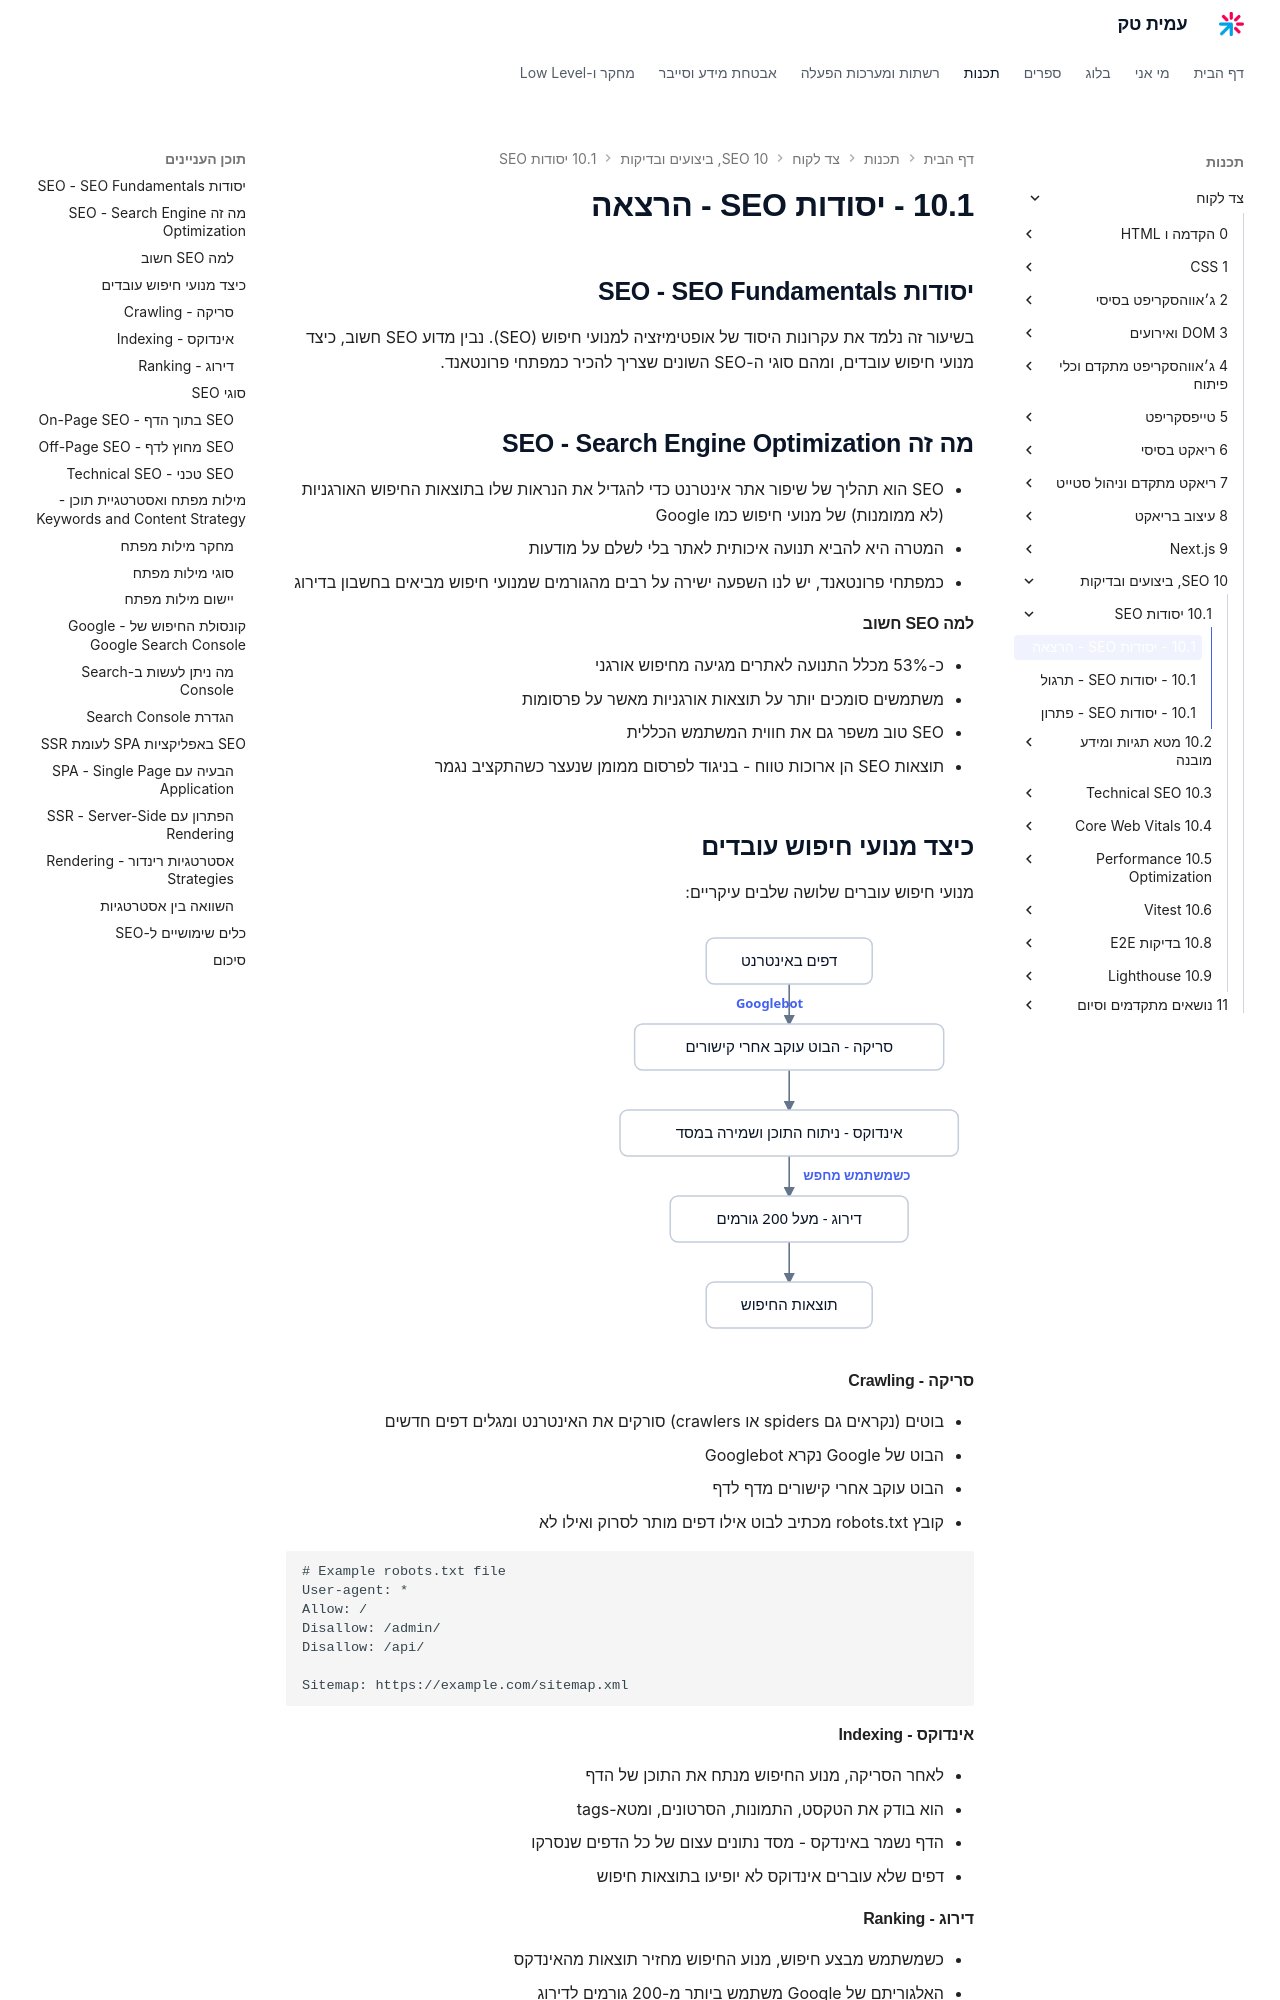

repository: AmitPinchasi/amittech · page: צד-לקוח/10 - SEO, ביצועים ובדיקות/10.1 - יסודות SEO/10.1 - יסודות SEO - הרצאה/index.html · generator: mkdocs

## יסודות SEO - SEO Fundamentals

בשיעור זה נלמד את עקרונות היסוד של אופטימיזציה למנועי חיפוש (SEO). נבין מדוע SEO חשוב, כיצד מנועי חיפוש עובדים, ומהם סוגי ה-SEO השונים שצריך להכיר כמפתחי פרונטאנד.

## מה זה SEO - Search Engine Optimization

- SEO הוא תהליך של שיפור אתר אינטרנט כדי להגדיל את הנראות שלו בתוצאות החיפוש האורגניות (לא ממומנות) של מנועי חיפוש כמו Google
- המטרה היא להביא תנועה איכותית לאתר בלי לשלם על מודעות
- כמפתחי פרונטאנד, יש לנו השפעה ישירה על רבים מהגורמים שמנועי חיפוש מביאים בחשבון בדירוג

#### למה SEO חשוב

- כ-53% מכלל התנועה לאתרים מגיעה מחיפוש אורגני
- משתמשים סומכים יותר על תוצאות אורגניות מאשר על פרסומות
- SEO טוב משפר גם את חווית המשתמש הכללית
- תוצאות SEO הן ארוכות טווח - בניגוד לפרסום ממומן שנעצר כשהתקציב נגמר

## כיצד מנועי חיפוש עובדים

מנועי חיפוש עוברים שלושה שלבים עיקריים:

![תרשים זרימה של שלושת שלבי מנוע החיפוש: הבוט סורק דפים דרך קישורים, התוכן מנותח ונשמר באינדקס, וכשמשתמש מחפש התוצאות מדורגות ומוצגות](../../../images/illustrations/client-10-1-search-pipeline.svg)

#### סריקה - Crawling

- בוטים (נקראים גם spiders או crawlers) סורקים את האינטרנט ומגלים דפים חדשים
- הבוט של Google נקרא Googlebot
- הבוט עוקב אחרי קישורים מדף לדף
- קובץ robots.txt מכתיב לבוט אילו דפים מותר לסרוק ואילו לא

```txt
# Example robots.txt file
User-agent: *
Allow: /
Disallow: /admin/
Disallow: /api/

Sitemap: https://example.com/sitemap.xml
```

#### אינדוקס - Indexing

- לאחר הסריקה, מנוע החיפוש מנתח את התוכן של הדף
- הוא בודק את הטקסט, התמונות, הסרטונים, ומטא-tags
- הדף נשמר באינדקס - מסד נתונים עצום של כל הדפים שנסרקו
- דפים שלא עוברים אינדוקס לא יופיעו בתוצאות חיפוש

#### דירוג - Ranking

- כשמשתמש מבצע חיפוש, מנוע החיפוש מחזיר תוצאות מהאינדקס
- האלגוריתם של Google משתמש ביותר מ-200 גורמים לדירוג
- הגורמים כוללים: רלוונטיות התוכן, איכות הקישורים, מהירות האתר, חווית משתמש, ועוד

## סוגי SEO

ניתן לחלק את SEO לשלושה תחומים עיקריים:
